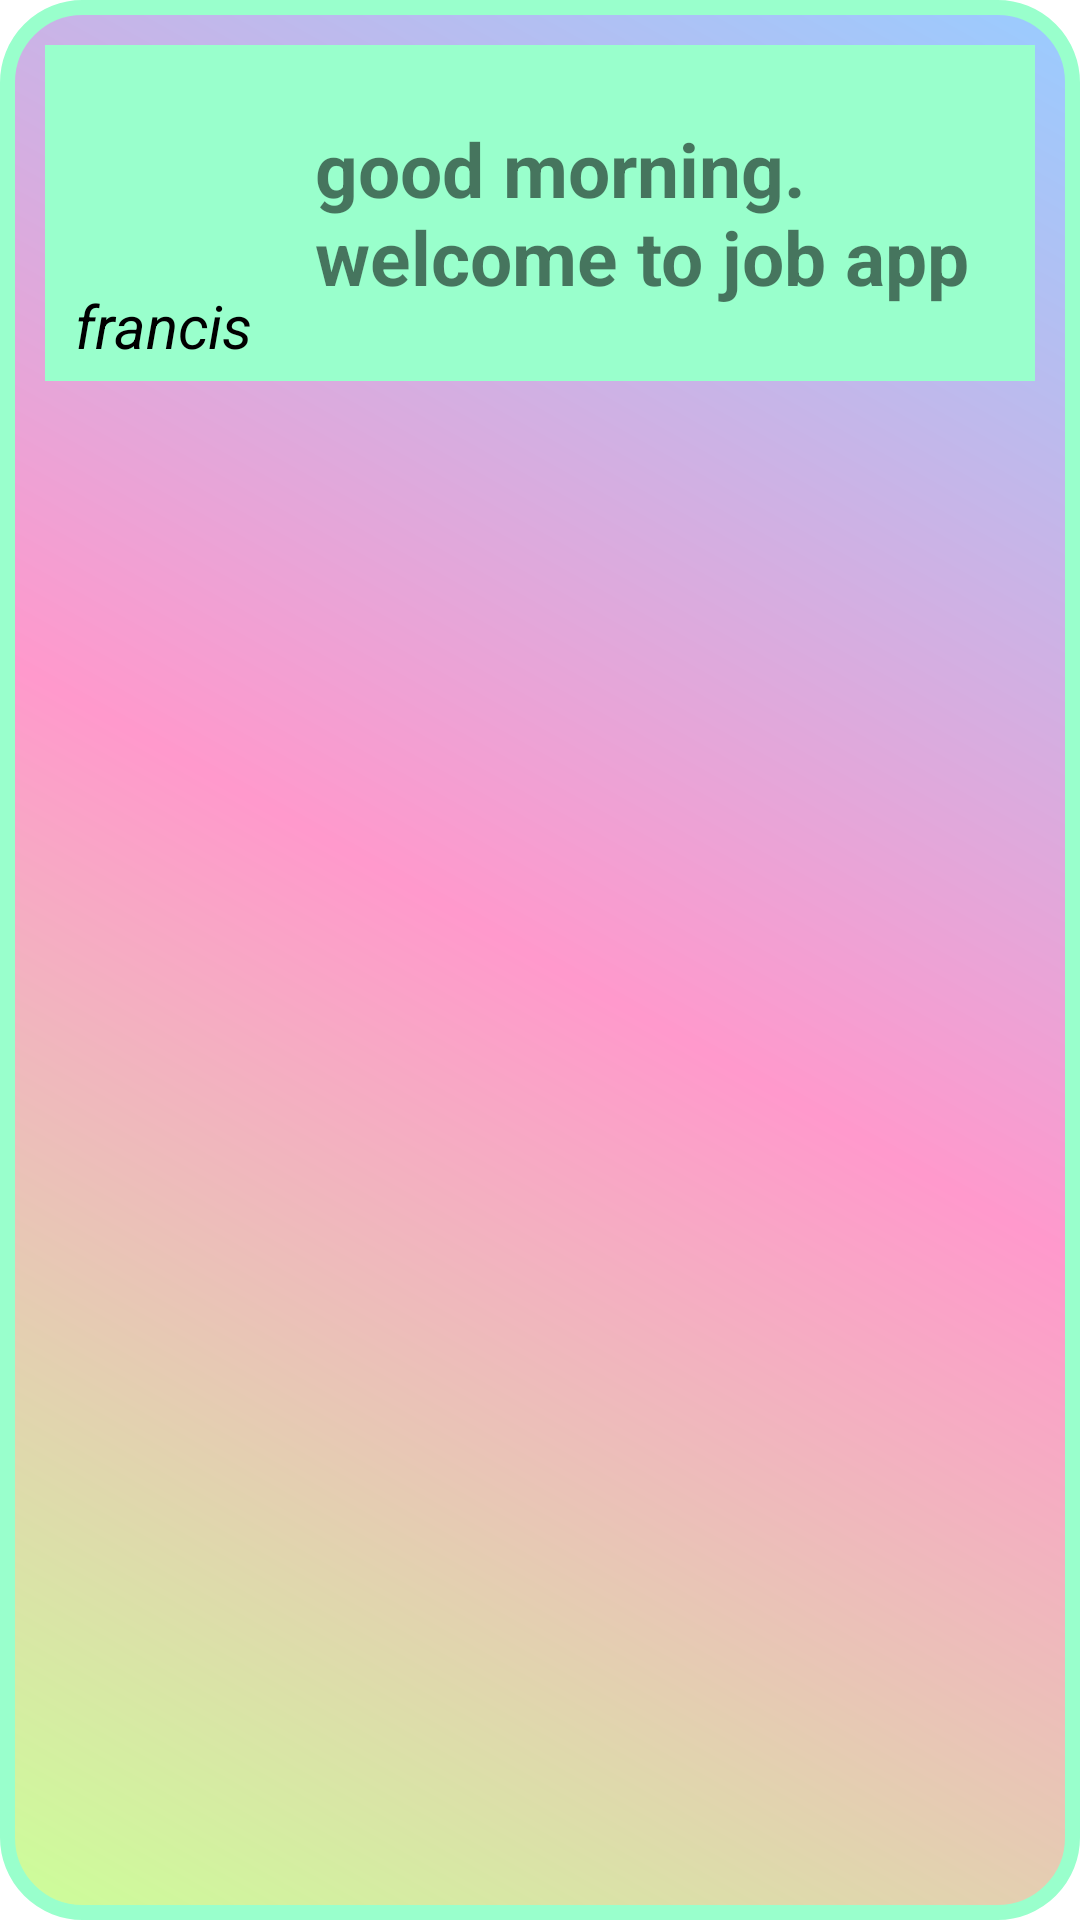

Layout XML and referenced resources for this Android screen:
<!-- AndroidManifest.xml: application theme Theme.JOB -->
<!-- res/layout/activity_main_dashboad.xml -->
<?xml version="1.0" encoding="utf-8"?>
<RelativeLayout xmlns:android="http://schemas.android.com/apk/res/android"
    xmlns:app="http://schemas.android.com/apk/res-auto"
    xmlns:tools="http://schemas.android.com/tools"
    android:layout_width="match_parent"
    android:layout_height="match_parent"
    android:background="@drawable/main_dashboard_bg"
    tools:context=".main_dashboad">

    <LinearLayout
        android:layout_width="match_parent"
        android:layout_height="match_parent"
        android:orientation="vertical">

        <LinearLayout
            android:layout_width="match_parent"
            android:layout_height="wrap_content"
            android:layout_marginLeft="15dp"
            android:layout_marginTop="15dp"
            android:layout_marginRight="15dp"
            android:background="@color/pink_complement"
            android:orientation="horizontal">

            <LinearLayout
                android:layout_width="wrap_content"
                android:layout_height="wrap_content"
                android:layout_margin="5dp"
                android:orientation="vertical">

                <ImageView
                    android:layout_width="75dp"
                    android:id="@+id/image_id"
                    android:layout_height="75dp"
                    android:src="@drawable/ic_baseline_person_24" />

                <TextView
                    android:id="@+id/user_name_tv"
                    android:layout_width="wrap_content"
                    android:layout_height="wrap_content"
                    android:layout_marginLeft="5dp"
                    android:text="francis"
                    android:textColor="@color/black"
                    android:textSize="20sp"
                    android:textStyle="italic" />

            </LinearLayout>

            <TextView
                android:id="@+id/message_tv"
                android:layout_width="wrap_content"
                android:layout_height="wrap_content"
                android:layout_gravity="center_vertical"
                android:layout_marginStart="5dp"
                android:text="good morning. welcome to job app"
                android:textSize="25dp"
                android:textStyle="bold" />
        </LinearLayout>

        <androidx.recyclerview.widget.RecyclerView
            android:id="@+id/recycler_view"
            android:layout_width="match_parent"
            android:layout_height="wrap_content"
            android:layout_marginLeft="15dp"
            android:layout_marginRight="15dp"
            android:layout_marginBottom="15dp"
            android:background="@color/white"
            tools:ignore="InvalidId">

        </androidx.recyclerview.widget.RecyclerView>

    </LinearLayout>

</RelativeLayout>
<!-- resources referenced by this layout -->
<resources>
  <color name="black">#FF000000</color>
  <color name="pink_complement">#99FFCC</color>
  <color name="white">#FFFFFFFF</color>
  <!-- drawable main_dashboard_bg (drawable) -->
  <?xml version="1.0" encoding="utf-8"?>
  <shape xmlns:android="http://schemas.android.com/apk/res/android"
      android:shape="rectangle">
      <stroke android:width="5dp"
          android:color="@color/pink_complement"/>
              <gradient
                  android:startColor="@color/menthol"
                  android:endColor="@color/cyan_blue"
                  android:angle="45"
                  android:centerColor="@color/pink"
                  android:type="linear"/>
              <corners
                  android:radius="25dp"/>
  </shape>
  <style name="Theme.JOB" parent="Theme.MaterialComponents.DayNight.NoActionBar">
          
          <item name="colorPrimary">@color/purple_500</item>
          <item name="colorPrimaryVariant">@color/purple_700</item>
          <item name="colorOnPrimary">@color/white</item>
          
          <item name="colorSecondary">@color/teal_200</item>
          <item name="colorSecondaryVariant">@color/teal_700</item>
          <item name="colorOnSecondary">@color/black</item>
          
          <item name="android:statusBarColor" tools:targetApi="l">?attr/colorPrimaryVariant</item>
          
      </style>
  <color name="menthol">#CCFF99</color>
  <color name="cyan_blue">#99CCFF</color>
  <color name="pink">#ff99cc</color>
  <color name="purple_500">#FF6200EE</color>
  <color name="purple_700">#FF3700B3</color>
  <color name="teal_200">#FF03DAC5</color>
  <color name="teal_700">#FF018786</color>
</resources>
